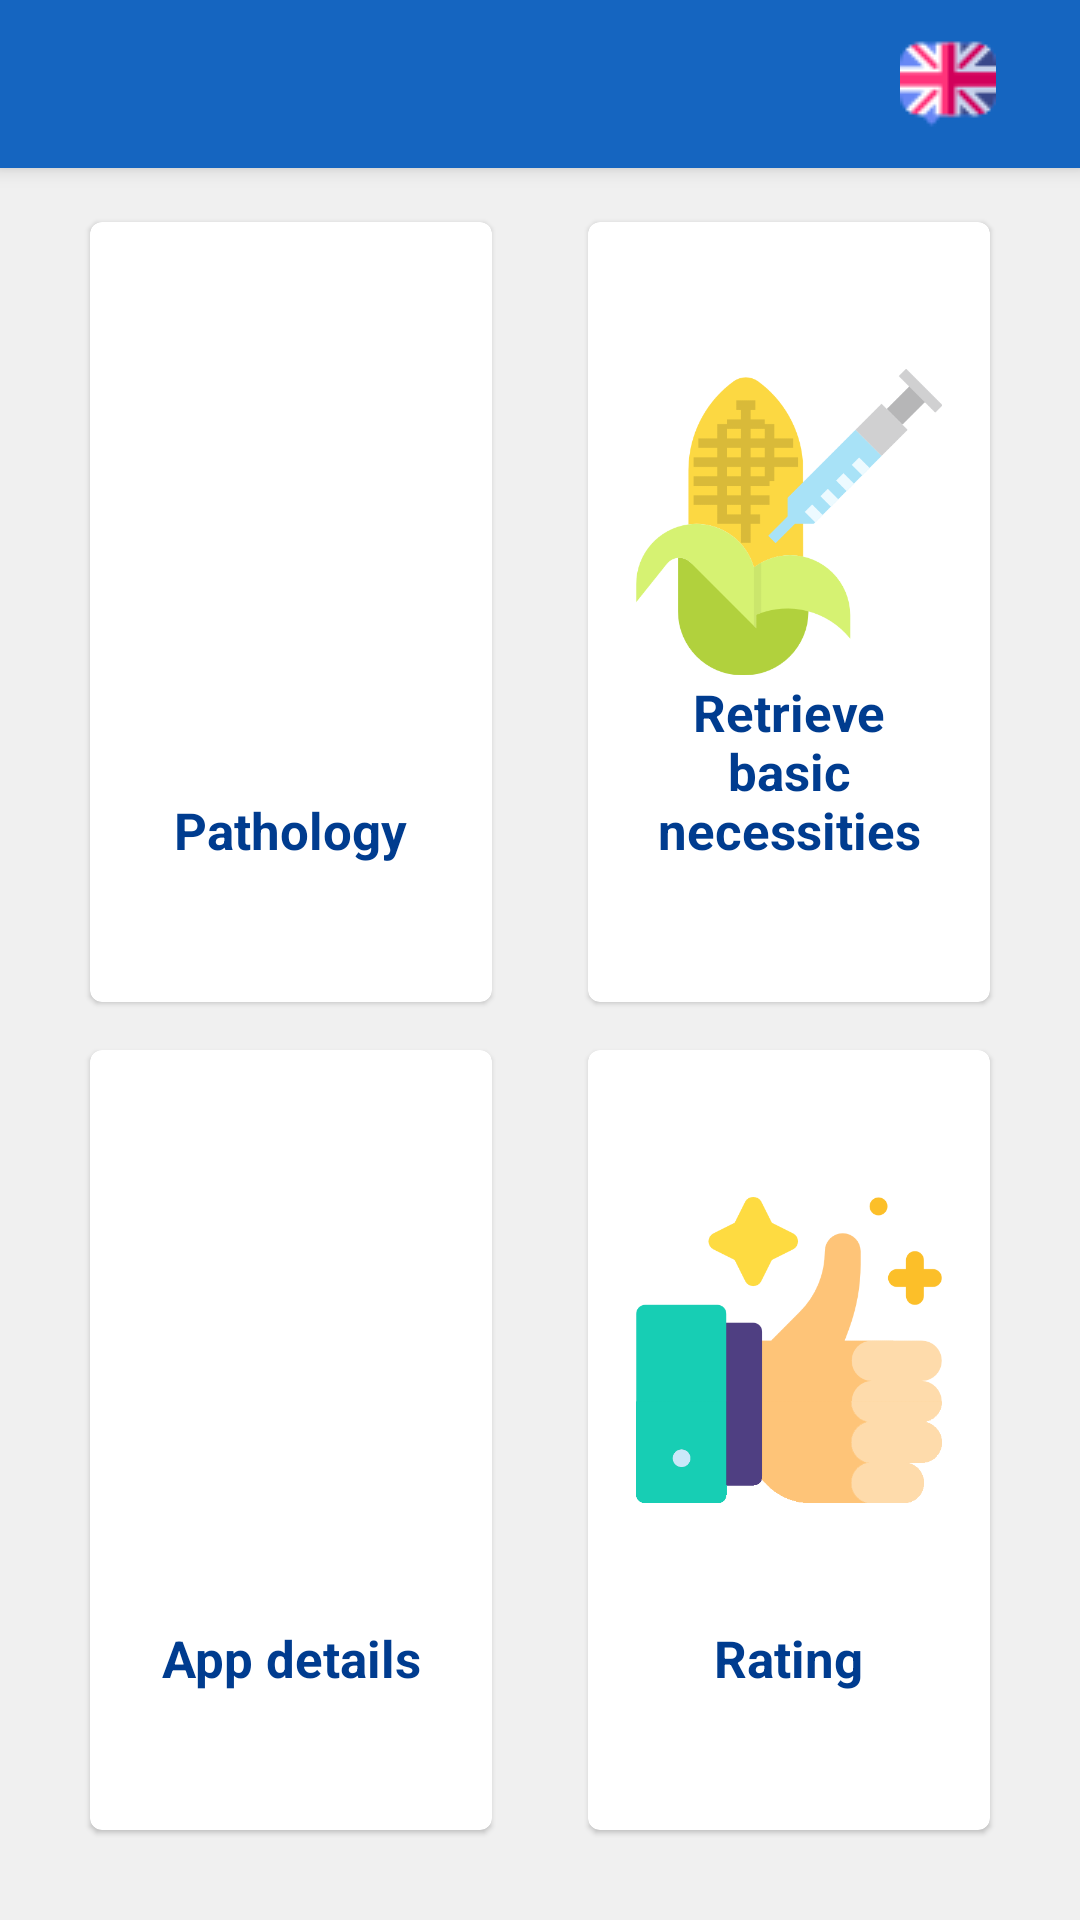

Here is an Android app screen rendered from its layout file. Give the layout XML and the strings, colors and styles it references.
<!-- AndroidManifest.xml: application theme AppTheme -->
<!-- res/layout/activity_myinfo.xml -->
<?xml version="1.0" encoding="utf-8"?>
<android.support.v4.widget.DrawerLayout xmlns:android="http://schemas.android.com/apk/res/android"
    xmlns:app="http://schemas.android.com/apk/res-auto"
    xmlns:tools="http://schemas.android.com/tools"
    android:id="@+id/drawer_layout"
    android:layout_width="match_parent"
    android:layout_height="match_parent"
    android:fitsSystemWindows="true"
    tools:context=".MyInfoActivity">

    <LinearLayout
        android:layout_width="match_parent"
        android:layout_height="match_parent"
        android:orientation="vertical">

        <android.support.v7.widget.Toolbar
            android:id="@+id/toolbar"
            android:layout_width="match_parent"
            android:layout_height="?attr/actionBarSize"
            android:background="@color/colorPrimary"
            android:elevation="4dp"
            android:theme="@style/ThemeOverlay.AppCompat.Dark.ActionBar"
            app:popupTheme="@style/ThemeOverlay.AppCompat.Light" >
            <ImageButton
                android:id="@+id/imgBtnLanguage"
                android:layout_width="wrap_content"
                android:layout_height="wrap_content"
                android:layout_gravity="right"
                android:background="@android:color/transparent"
                android:paddingRight="28dp"
                app:srcCompat="@drawable/lang" />
        </android.support.v7.widget.Toolbar>

        <FrameLayout
            android:id="@+id/fragment_container"
            android:layout_width="match_parent"
            android:layout_height="match_parent" />

    </LinearLayout>

    <GridLayout
        android:id="@+id/gridMyInfoLayout"
        android:rowCount="3"
        android:columnCount="2"
        android:padding="14dp"
        android:layout_weight="8"
        android:layout_height="0dp"
        android:layout_width="match_parent"
        android:alignmentMode="alignMargins"
        android:layout_marginTop="0dp"
        android:columnOrderPreserved="false">

        

        <android.support.v7.widget.CardView
            android:id="@+id/card_pathology"
            android:layout_width="0dp"
            android:layout_height="0dp"
            android:layout_rowWeight="1"
            android:layout_columnWeight="1"
            android:layout_marginLeft="16dp"
            android:layout_marginTop="60dp"
            android:layout_marginRight="16dp"
            android:layout_marginBottom="16dp"
            android:background="@color/colorPrimary"
            android:stateListAnimator="@animator/selector_rais"
            app:cardCornerRadius="4dp"
            app:cardElevation="1dp">

            <RelativeLayout
                android:layout_margin="16dp"
                android:layout_width="wrap_content"
                android:layout_height="wrap_content"
                android:layout_gravity="center_horizontal|center_vertical"
                android:orientation="vertical">

                <ImageView
                    android:id="@+id/image_pathology"
                    android:src="@drawable/pathology"
                    android:layout_width="match_parent"
                    android:layout_height="168dp"
                    android:contentDescription="@string/pathology"/>

                <TextView
                    android:text="@string/pathology"
                    android:textStyle="bold"
                    android:textAlignment="center"
                    android:layout_width="wrap_content"
                    android:layout_height="wrap_content"
                    android:layout_centerHorizontal="true"
                    android:layout_alignParentBottom="true"
                    android:layout_gravity="center_horizontal"
                    android:paddingBottom="30dp"/>
            </RelativeLayout>

        </android.support.v7.widget.CardView>

        

        <android.support.v7.widget.CardView
            android:id="@+id/card_retrieveBasicNecessities"
            android:layout_width="0dp"
            android:layout_height="0dp"
            android:layout_rowWeight="1"
            android:layout_columnWeight="1"
            android:layout_marginLeft="16dp"
            android:layout_marginTop="60dp"
            android:layout_marginRight="16dp"
            android:layout_marginBottom="16dp"
            android:stateListAnimator="@animator/selector_rais"
            app:cardCornerRadius="4dp"
            app:cardElevation="1dp">

            <RelativeLayout
                android:background="#FFFFFF"
                android:layout_margin="16dp"
                android:layout_width="wrap_content"
                android:layout_height="wrap_content"
                android:layout_gravity="center_horizontal|center_vertical"
                android:orientation="vertical">

                <ImageView
                    android:id="@+id/image_retrieveBasicNecessities"
                    android:layout_width="match_parent"
                    android:layout_height="168dp"
                    android:src="@drawable/necessities"
                    android:contentDescription="@string/retrieveBasicNecessities"/>

                <TextView
                    android:text="@string/retrieveBasicNecessities"
                    android:textStyle="bold"
                    android:textAlignment="center"
                    android:layout_width="wrap_content"
                    android:layout_height="wrap_content"
                    android:layout_centerHorizontal="true"
                    android:layout_alignParentBottom="true"
                    android:layout_gravity="center_horizontal"
                    android:paddingBottom="30dp"/>
            </RelativeLayout>

        </android.support.v7.widget.CardView>

        

        <android.support.v7.widget.CardView
            android:id="@+id/card_appDetails"
            android:layout_width="0dp"
            android:layout_height="0dp"
            android:layout_rowWeight="1"
            android:layout_columnWeight="1"
            android:layout_marginLeft="16dp"
            android:layout_marginRight="16dp"
            android:layout_marginBottom="16dp"
            android:stateListAnimator="@animator/selector_rais"
            app:cardCornerRadius="4dp"
            app:cardElevation="1dp">

            <RelativeLayout
                android:background="#FFFFFF"
                android:layout_margin="16dp"
                android:layout_width="wrap_content"
                android:layout_height="wrap_content"
                android:layout_gravity="center_horizontal|center_vertical"
                android:orientation="vertical">

                <ImageView
                    android:id="@+id/image_appDetails"
                    android:layout_width="wrap_content"
                    android:layout_height="168dp"
                    android:src="@drawable/app"
                    android:contentDescription="@string/appDetails"/>

                <TextView
                    android:text="@string/appDetails"
                    android:textStyle="bold"
                    android:textAlignment="center"
                    android:layout_width="wrap_content"
                    android:layout_height="wrap_content"
                    android:layout_centerHorizontal="true"
                    android:layout_alignParentBottom="true"
                    android:layout_gravity="center_horizontal"
                    android:paddingBottom="30dp"/>

            </RelativeLayout>

        </android.support.v7.widget.CardView>

        

        <android.support.v7.widget.CardView
            android:id="@+id/card_rating"
            android:layout_width="0dp"
            android:layout_height="0dp"
            android:layout_rowWeight="1"
            android:layout_columnWeight="1"
            android:layout_marginLeft="16dp"
            android:layout_marginRight="16dp"
            android:layout_marginBottom="16dp"
            android:stateListAnimator="@animator/selector_rais"
            app:cardCornerRadius="4dp"
            app:cardElevation="1dp">

            <RelativeLayout
                android:background="#FFFFFF"
                android:layout_margin="16dp"
                android:layout_width="wrap_content"
                android:layout_height="wrap_content"
                android:layout_gravity="center_horizontal|center_vertical"
                android:orientation="vertical">

                <ImageView
                    android:id="@+id/image_rating"
                    android:layout_width="wrap_content"
                    android:layout_height="168dp"
                    android:src="@drawable/rating"
                    android:contentDescription="@string/rating"/>

                <TextView
                    android:text="@string/rating"
                    android:textStyle="bold"
                    android:textAlignment="center"
                    android:layout_width="wrap_content"
                    android:layout_height="wrap_content"
                    android:layout_centerHorizontal="true"
                    android:layout_alignParentBottom="true"
                    android:layout_gravity="center_horizontal"
                    android:paddingBottom="30dp"/>

            </RelativeLayout>

        </android.support.v7.widget.CardView>

    </GridLayout>

    <android.support.design.widget.NavigationView
        android:id="@+id/nav_view"
        android:layout_width="wrap_content"
        android:layout_height="match_parent"
        android:layout_gravity="start"
        app:headerLayout="@layout/nav_header"
        app:menu="@menu/drawer_menu" />

</android.support.v4.widget.DrawerLayout>
<!-- res/layout/nav_header.xml (included above) -->
<?xml version="1.0" encoding="utf-8"?>
<LinearLayout xmlns:android="http://schemas.android.com/apk/res/android"
    android:layout_width="match_parent"
    android:layout_height="176dp"
    android:layout_gravity="bottom"
    android:background="@color/colorAccent"
    android:orientation="horizontal"
    android:padding="16dp"
    android:theme="@style/ThemeOverlay.AppCompat.Dark">

    <ImageView
        android:layout_width="114dp"
        android:layout_height="64dp"
        android:layout_marginTop="50dp"
        android:paddingRight="30dp"
        android:src="@drawable/asilapp" />

    <TextView
        android:layout_width="wrap_content"
        android:layout_height="33dp"
        android:layout_marginTop="70dp"
        android:paddingRight="30dp"
        android:text="@string/app_name"
        android:textAppearance="@style/TextAppearance.AppCompat.Body1"
        android:textColor="@color/common_google_signin_btn_text_dark_default"
        android:textSize="@dimen/titleTextSize" />


</LinearLayout>
<!-- resources referenced by this layout -->
<resources>
  <color name="colorAccent">#26c6da</color>
  <color name="colorPrimary">#1565c0</color>
  <dimen name="titleTextSize">24dp</dimen>
  <!-- drawable asilapp: png bitmap (drawable, 35389 bytes) -->
  <!-- drawable lang: png bitmap (drawable, 1493 bytes) -->
  <!-- drawable necessities: png bitmap (drawable, 18046 bytes) -->
  <!-- drawable rating: png bitmap (drawable, 14068 bytes) -->
  <string name="appDetails">App details</string>
  <string name="app_name" translatable="false">asilApp</string>
  <string name="pathology">Pathology</string>
  <string name="rating">Rating</string>
  <string name="retrieveBasicNecessities">Retrieve basic necessities</string>
  <style name="AppTheme" parent="Theme.AppCompat.Light.NoActionBar">
          <item name="colorPrimary">@color/colorPrimary</item>
          <item name="colorPrimaryDark">@color/colorPrimaryDark</item>
          <item name="colorAccent">@color/colorAccent</item>
          <item name="colorButtonNormal">@color/colorPrimaryDark</item>
          <item name="android:textColor">@color/colorPrimaryDark</item>
          <item name="android:windowBackground">@color/window_background</item>
          <item name="android:textSize">17sp</item>
          <item name="android:editTextColor">#3E3E3E</item>
      </style>
  <color name="colorPrimaryDark">#003c8f</color>
  <color name="window_background">#F0F0F0</color>
</resources>
